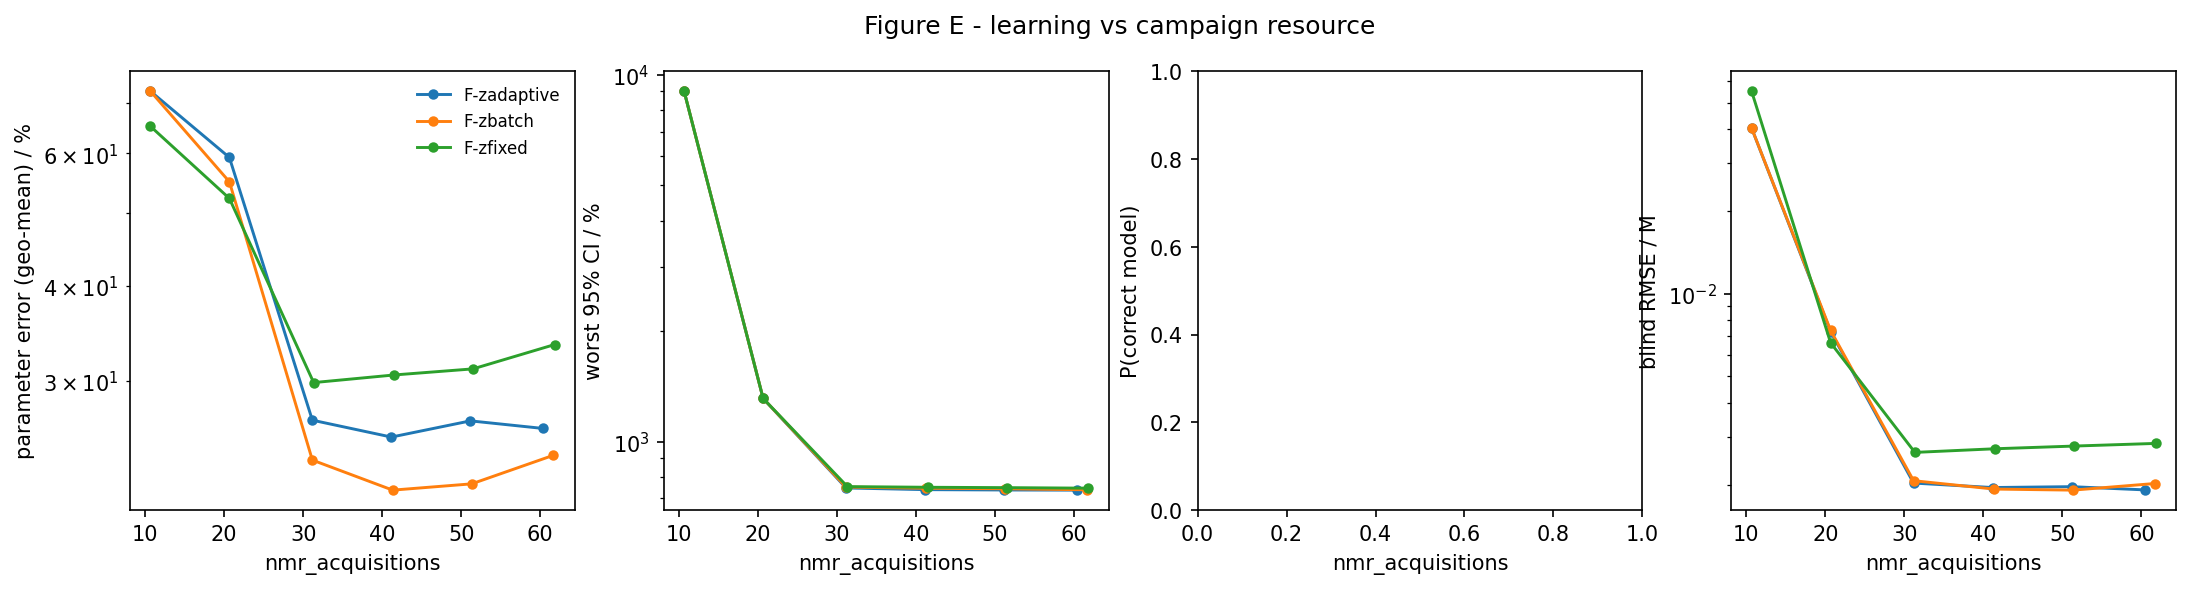

The table this chart was drawn from, first rows:
strategy, nmr_acquisitions, param_err_pct, max_rel_ci_pct, p_correct, blind_rmse_M
F-zadaptive, 10.67, 72.53, 9020, nan, 0.04037
F-zadaptive, 20.67, 59.24, 1311, nan, 0.007284
F-zadaptive, 31.17, 26.58, 747.3, nan, 0.002036
F-zadaptive, 41.17, 25.25, 739.5, nan, 0.001961
F-zadaptive, 51.17, 26.53, 737.9, nan, 0.001975
F-zadaptive, 60.4, 25.92, 737.2, nan, 0.001922
F-zbatch, 10.67, 72.53, 9020, nan, 0.04037
F-zbatch, 20.67, 55.01, 1311, nan, 0.00735
F-zbatch, 31.17, 23.54, 751.4, nan, 0.002077
F-zbatch, 41.33, 21.47, 746, nan, 0.001936
F-zbatch, 51.33, 21.89, 743.5, nan, 0.001918
F-zbatch, 61.67, 23.88, 738.7, nan, 0.002028
F-zfixed, 10.67, 65.16, 9020, nan, 0.05502
F-zfixed, 20.67, 52.29, 1311, nan, 0.006627
F-zfixed, 31.33, 29.81, 753.6, nan, 0.002635
F-zfixed, 41.5, 30.51, 750.5, nan, 0.002717
F-zfixed, 51.5, 31.09, 748.7, nan, 0.002779
F-zfixed, 61.83, 33.48, 746.3, nan, 0.002842
